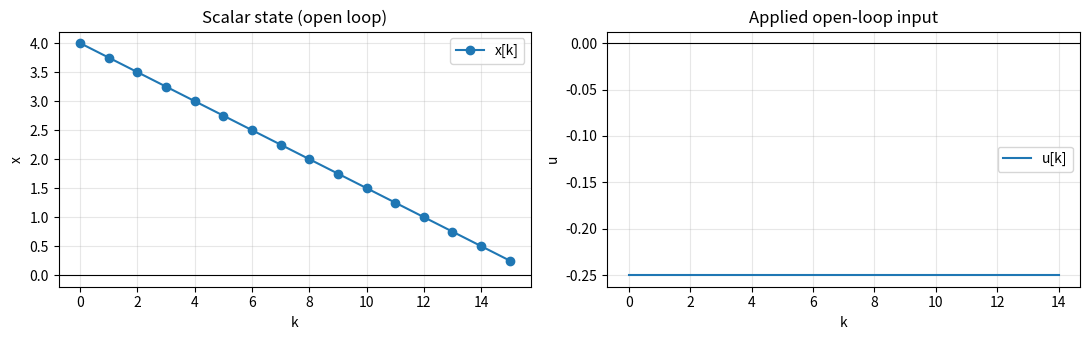
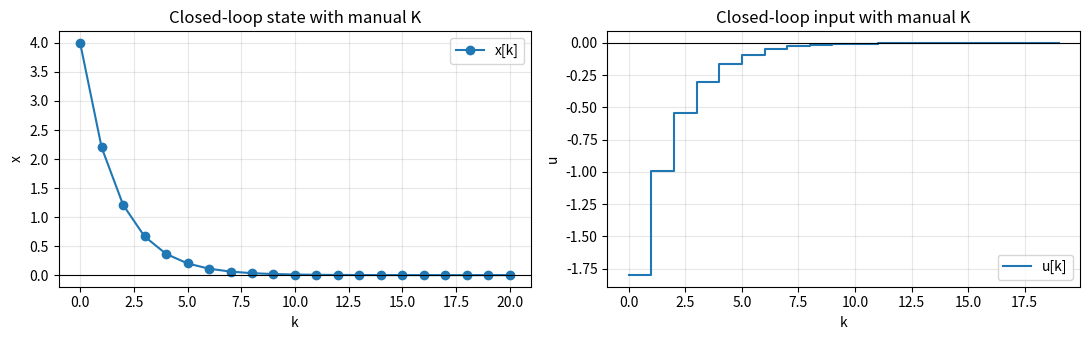
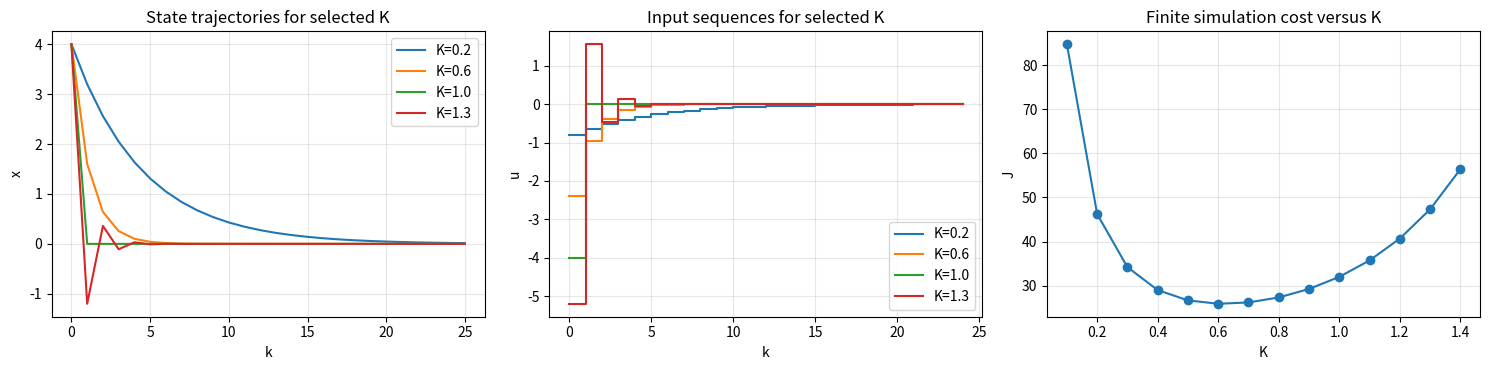
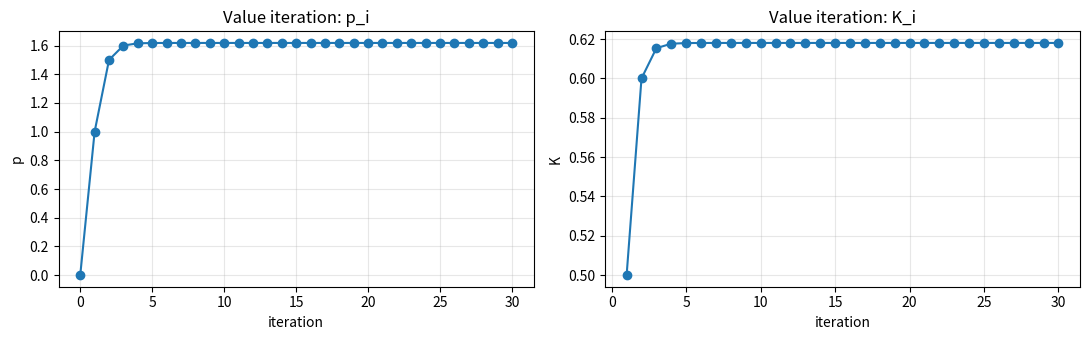
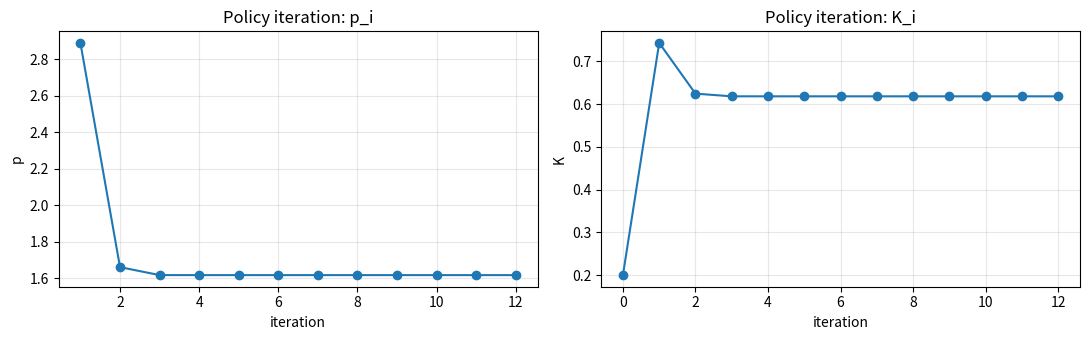
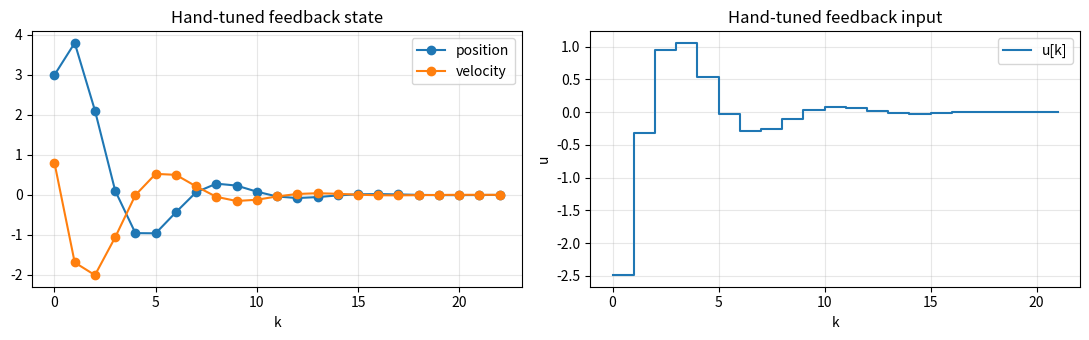
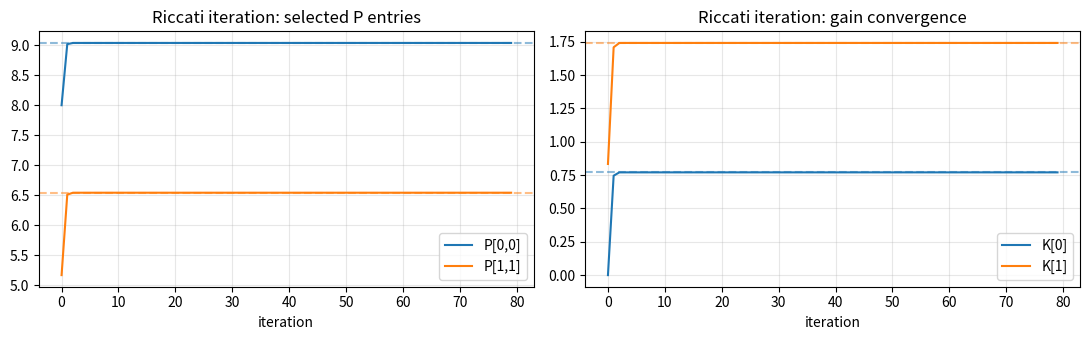
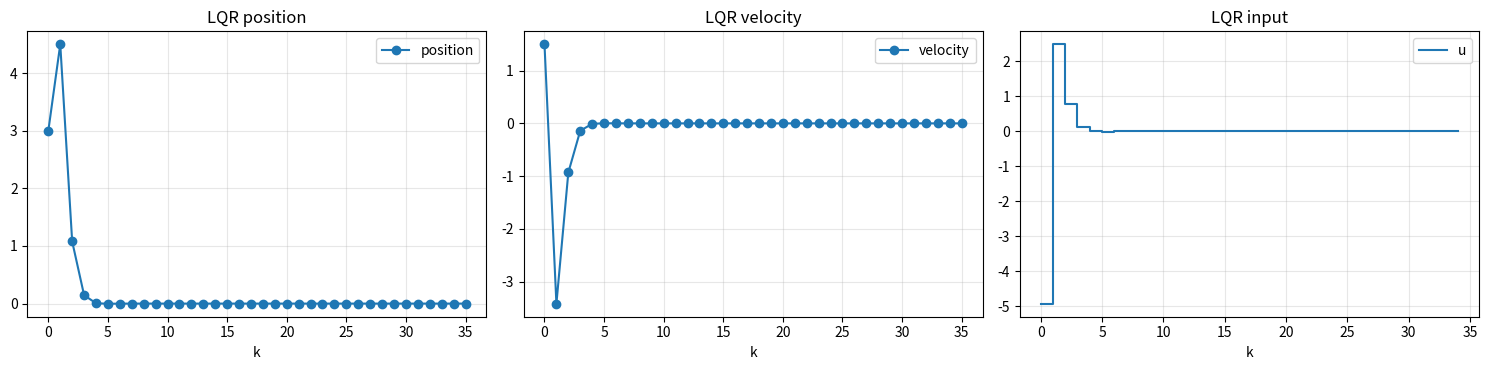
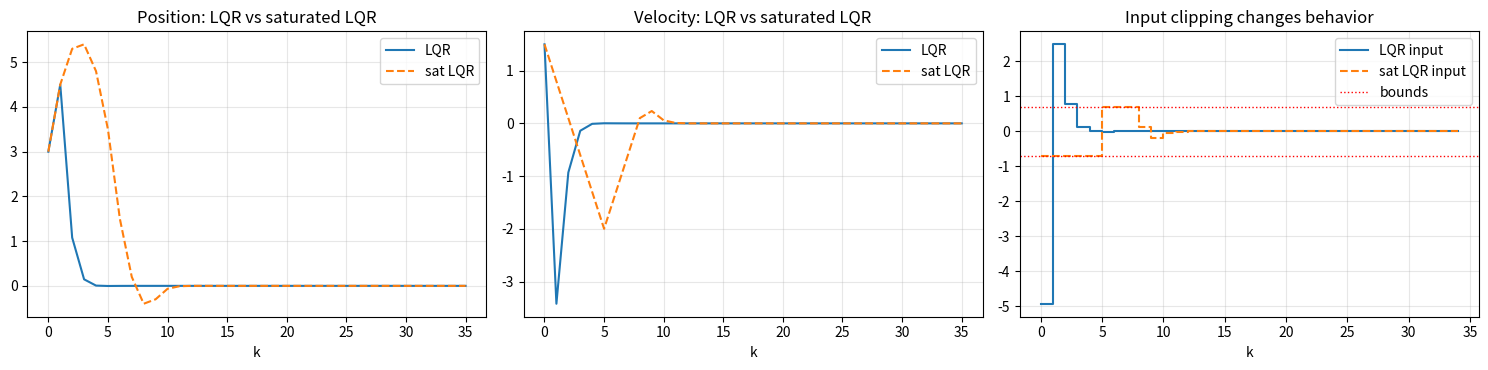

Here is the Python script that generated these plots, in order:
%matplotlib inline

import numpy as np
import matplotlib.pyplot as plt
from scipy.linalg import solve_discrete_are, solve_discrete_lyapunov

np.set_printoptions(precision=4, suppress=True)
        

a = 1.0
b = 1.0
q = 1.0
r = 1.0

N_open = 15
x0_scalar = 4.0
u_open = -0.25 * np.ones(N_open)

x_open = np.zeros(N_open + 1)
x_open[0] = x0_scalar
J_open = 0.0

for k in range(N_open):
    J_open += q * x_open[k] ** 2 + r * u_open[k] ** 2
    x_open[k + 1] = a * x_open[k] + b * u_open[k]
J_open += q * x_open[-1] ** 2

print(f'Open-loop finite-horizon cost J = {J_open:.4f}')

fig, ax = plt.subplots(1, 2, figsize=(11, 3.5))
ax[0].plot(x_open, 'o-', label='x[k]')
ax[0].axhline(0.0, color='k', linewidth=0.8)
ax[0].set_title('Scalar state (open loop)')
ax[0].set_xlabel('k')
ax[0].set_ylabel('x')
ax[0].grid(True, alpha=0.3)
ax[0].legend()

ax[1].step(range(N_open), u_open, where='post', label='u[k]')
ax[1].axhline(0.0, color='k', linewidth=0.8)
ax[1].set_title('Applied open-loop input')
ax[1].set_xlabel('k')
ax[1].set_ylabel('u')
ax[1].grid(True, alpha=0.3)
ax[1].legend()

plt.tight_layout()
plt.show()
        

K_manual = 0.45
N_fb = 20

x_fb = np.zeros(N_fb + 1)
u_fb = np.zeros(N_fb)
x_fb[0] = x0_scalar
J_fb = 0.0

for k in range(N_fb):
    u_fb[k] = -K_manual * x_fb[k]
    J_fb += q * x_fb[k] ** 2 + r * u_fb[k] ** 2
    x_fb[k + 1] = a * x_fb[k] + b * u_fb[k]
J_fb += q * x_fb[-1] ** 2

print(f'Manual feedback gain K = {K_manual:.3f}, finite-horizon cost J = {J_fb:.4f}')

fig, ax = plt.subplots(1, 2, figsize=(11, 3.5))
ax[0].plot(x_fb, 'o-', label='x[k]')
ax[0].axhline(0.0, color='k', linewidth=0.8)
ax[0].set_title('Closed-loop state with manual K')
ax[0].set_xlabel('k')
ax[0].set_ylabel('x')
ax[0].grid(True, alpha=0.3)
ax[0].legend()

ax[1].step(range(N_fb), u_fb, where='post', label='u[k]')
ax[1].axhline(0.0, color='k', linewidth=0.8)
ax[1].set_title('Closed-loop input with manual K')
ax[1].set_xlabel('k')
ax[1].set_ylabel('u')
ax[1].grid(True, alpha=0.3)
ax[1].legend()

plt.tight_layout()
plt.show()
        

K_values = np.linspace(0.1, 1.4, 14)
N_scan = 25

costs = []
trajectories = {}
inputs = {}

for K in K_values:
    x = np.zeros(N_scan + 1)
    u = np.zeros(N_scan)
    x[0] = x0_scalar
    J = 0.0

    for k in range(N_scan):
        u[k] = -K * x[k]
        J += q * x[k] ** 2 + r * u[k] ** 2
        x[k + 1] = a * x[k] + b * u[k]
    J += q * x[-1] ** 2

    costs.append(J)
    trajectories[K] = x
    inputs[K] = u

best_idx = int(np.argmin(costs))
print(f'Best K on this finite scan: K = {K_values[best_idx]:.3f}, J = {costs[best_idx]:.4f}')

fig, ax = plt.subplots(1, 3, figsize=(15, 3.8))
selected_demo_gains = [0.2, 0.6, 1.0, 1.3]
for K_demo in selected_demo_gains:
    idx = int(np.argmin(np.abs(K_values - K_demo)))
    K_key = float(K_values[idx])
    ax[0].plot(trajectories[K_key], label=f'K={K_key:.1f}')
ax[0].set_title('State trajectories for selected K')
ax[0].set_xlabel('k')
ax[0].set_ylabel('x')
ax[0].grid(True, alpha=0.3)
ax[0].legend()

for K_demo in selected_demo_gains:
    idx = int(np.argmin(np.abs(K_values - K_demo)))
    K_key = float(K_values[idx])
    ax[1].step(range(N_scan), inputs[K_key], where='post', label=f'K={K_key:.1f}')
ax[1].set_title('Input sequences for selected K')
ax[1].set_xlabel('k')
ax[1].set_ylabel('u')
ax[1].grid(True, alpha=0.3)
ax[1].legend()

ax[2].plot(K_values, costs, 'o-')
ax[2].set_title('Finite simulation cost versus K')
ax[2].set_xlabel('K')
ax[2].set_ylabel('J')
ax[2].grid(True, alpha=0.3)

plt.tight_layout()
plt.show()
        

print('Scalar value-function ansatz: J*(x) = p x^2')
print('Now we iterate directly on p using the scalar Riccati update.')
        

num_vi = 30
p = 0.0

p_hist_vi = [p]
K_hist_vi = []

for _ in range(num_vi):
    p_next = q + a * a * p - (a * b * p) ** 2 / (r + b * b * p)
    K_next = (b * p_next * a) / (r + b * b * p_next)
    p_hist_vi.append(p_next)
    K_hist_vi.append(K_next)
    p = p_next

print(f'Value iteration final p = {p_hist_vi[-1]:.10f}')
print(f'Value iteration final K = {K_hist_vi[-1]:.10f}')

fig, ax = plt.subplots(1, 2, figsize=(11, 3.5))
ax[0].plot(p_hist_vi, 'o-')
ax[0].set_title('Value iteration: p_i')
ax[0].set_xlabel('iteration')
ax[0].set_ylabel('p')
ax[0].grid(True, alpha=0.3)

ax[1].plot(range(1, len(K_hist_vi) + 1), K_hist_vi, 'o-')
ax[1].set_title('Value iteration: K_i')
ax[1].set_xlabel('iteration')
ax[1].set_ylabel('K')
ax[1].grid(True, alpha=0.3)

plt.tight_layout()
plt.show()
        

K = 0.2
K_hist_pi = [K]
p_hist_pi = []

for _ in range(12):
    closed_loop_factor = a - b * K
    if abs(closed_loop_factor) >= 1.0:
        raise ValueError('Policy iteration requires a stabilizing K for evaluation.')

    p_K = (q + r * K ** 2) / (1.0 - closed_loop_factor ** 2)
    K_new = (b * p_K * a) / (r + b * b * p_K)

    p_hist_pi.append(p_K)
    K_hist_pi.append(K_new)
    K = K_new

print(f'Policy iteration final p = {p_hist_pi[-1]:.10f}')
print(f'Policy iteration final K = {K_hist_pi[-1]:.10f}')

fig, ax = plt.subplots(1, 2, figsize=(11, 3.5))
ax[0].plot(range(1, len(p_hist_pi) + 1), p_hist_pi, 'o-')
ax[0].set_title('Policy iteration: p_i')
ax[0].set_xlabel('iteration')
ax[0].set_ylabel('p')
ax[0].grid(True, alpha=0.3)

ax[1].plot(K_hist_pi, 'o-')
ax[1].set_title('Policy iteration: K_i')
ax[1].set_xlabel('iteration')
ax[1].set_ylabel('K')
ax[1].grid(True, alpha=0.3)

plt.tight_layout()
plt.show()
        

p_exact = 0.5 * (q + np.sqrt(q ** 2 + 4.0 * q * r))
K_exact = (b * p_exact * a) / (r + b * b * p_exact)

p_vi = p_hist_vi[-1]
K_vi = K_hist_vi[-1]
p_pi = p_hist_pi[-1]
K_pi = K_hist_pi[-1]

print(f'Exact root p*      = {p_exact:.10f}')
print(f'Value iteration p  = {p_vi:.10f}')
print(f'Policy iteration p = {p_pi:.10f}')
print('---')
print(f'Exact gain K*      = {K_exact:.10f}')
print(f'Value iteration K  = {K_vi:.10f}')
print(f'Policy iteration K = {K_pi:.10f}')

assert np.isclose(p_vi, p_exact, atol=1e-8)
assert np.isclose(p_pi, p_exact, atol=1e-8)
assert np.isclose(K_vi, K_exact, atol=1e-8)
assert np.isclose(K_pi, K_exact, atol=1e-8)

print('Check passed: value iteration, policy iteration, and exact scalar solution agree.')
        

A = np.array([[1.0, 1.0],
              [0.0, 1.0]])
B = np.array([[0.0],
              [1.0]])
Q = np.diag([4.0, 1.0])
R = np.array([[0.2]])
x0 = np.array([3.0, 0.8])

print('A =')
print(A)
print('B =')
print(B)
print('Q =')
print(Q)
print('R =')
print(R)
print('x0 =', x0)

# Hand-tuned feedback for orientation before exact LQR.
K_hand = np.array([[0.55, 1.05]])
steps_hand = 22
x_hand = np.zeros((steps_hand + 1, 2))
u_hand = np.zeros(steps_hand)
x_hand[0] = x0

for k in range(steps_hand):
    u_hand[k] = float(-(K_hand @ x_hand[k]).item())
    x_hand[k + 1] = A @ x_hand[k] + (B[:, 0] * u_hand[k])

fig, ax = plt.subplots(1, 2, figsize=(11, 3.5))
ax[0].plot(x_hand[:, 0], 'o-', label='position')
ax[0].plot(x_hand[:, 1], 'o-', label='velocity')
ax[0].set_title('Hand-tuned feedback state')
ax[0].set_xlabel('k')
ax[0].grid(True, alpha=0.3)
ax[0].legend()

ax[1].step(range(steps_hand), u_hand, where='post', label='u[k]')
ax[1].set_title('Hand-tuned feedback input')
ax[1].set_xlabel('k')
ax[1].set_ylabel('u')
ax[1].grid(True, alpha=0.3)
ax[1].legend()

plt.tight_layout()
plt.show()
        

P_inf = solve_discrete_are(A, B, Q, R)
K_inf = np.linalg.solve(R + B.T @ P_inf @ B, B.T @ P_inf @ A)

print('P_inf =')
print(P_inf)
print('K_inf =')
print(K_inf)
print('Spectral radius of A-BK_inf =', np.max(np.abs(np.linalg.eigvals(A - B @ K_inf))))
        

P = Q.copy()
P_hist = []
K_hist = []

for _ in range(80):
    K = np.linalg.solve(R + B.T @ P @ B, B.T @ P @ A)
    P_next = Q + A.T @ P @ A - A.T @ P @ B @ K
    P_hist.append(P_next.copy())
    K_hist.append(K.copy())
    P = P_next

P_riccati = P_hist[-1]
K_riccati = K_hist[-1]

print('||P_riccati - P_inf||_F =', np.linalg.norm(P_riccati - P_inf))
print('||K_riccati - K_inf||_F =', np.linalg.norm(K_riccati - K_inf))

assert np.allclose(P_riccati, P_inf, atol=1e-7)
assert np.allclose(K_riccati, K_inf, atol=1e-7)
print('Check passed: matrix Riccati iteration converged to DARE solution.')

P00 = [Pk[0, 0] for Pk in P_hist]
P11 = [Pk[1, 1] for Pk in P_hist]
K0 = [Kk[0, 0] for Kk in K_hist]
K1 = [Kk[0, 1] for Kk in K_hist]

fig, ax = plt.subplots(1, 2, figsize=(11, 3.5))
ax[0].plot(P00, label='P[0,0]')
ax[0].plot(P11, label='P[1,1]')
ax[0].axhline(P_inf[0, 0], color='C0', linestyle='--', alpha=0.5)
ax[0].axhline(P_inf[1, 1], color='C1', linestyle='--', alpha=0.5)
ax[0].set_title('Riccati iteration: selected P entries')
ax[0].set_xlabel('iteration')
ax[0].grid(True, alpha=0.3)
ax[0].legend()

ax[1].plot(K0, label='K[0]')
ax[1].plot(K1, label='K[1]')
ax[1].axhline(K_inf[0, 0], color='C0', linestyle='--', alpha=0.5)
ax[1].axhline(K_inf[0, 1], color='C1', linestyle='--', alpha=0.5)
ax[1].set_title('Riccati iteration: gain convergence')
ax[1].set_xlabel('iteration')
ax[1].grid(True, alpha=0.3)
ax[1].legend()

plt.tight_layout()
plt.show()
        

K_pi_mat = np.array([[0.8, 1.2]])
K_pi_hist = [K_pi_mat.copy()]
P_pi_hist = []

for _ in range(12):
    Acl = A - B @ K_pi_mat
    if np.max(np.abs(np.linalg.eigvals(Acl))) >= 1.0:
        raise ValueError('Current K is not stabilizing; policy evaluation not valid.')

    P_eval = solve_discrete_lyapunov(Acl.T, Q + K_pi_mat.T @ R @ K_pi_mat)
    K_pi_mat = np.linalg.solve(R + B.T @ P_eval @ B, B.T @ P_eval @ A)

    P_pi_hist.append(P_eval.copy())
    K_pi_hist.append(K_pi_mat.copy())

print('Final policy-iteration gain K =')
print(K_pi_hist[-1])
print('Reference gain K_inf =')
print(K_inf)
print('||K_pi - K_inf||_F =', np.linalg.norm(K_pi_hist[-1] - K_inf))
        

steps_lqr = 35
x_lqr = np.zeros((steps_lqr + 1, 2))
u_lqr = np.zeros(steps_lqr)
x_lqr[0] = np.array([3.0, 1.5])
J_lqr = 0.0

for k in range(steps_lqr):
    u_lqr[k] = float(-(K_inf @ x_lqr[k]).item())
    J_lqr += x_lqr[k] @ Q @ x_lqr[k] + u_lqr[k] * (R[0, 0] * u_lqr[k])
    x_lqr[k + 1] = A @ x_lqr[k] + B[:, 0] * u_lqr[k]
J_lqr += x_lqr[-1] @ P_inf @ x_lqr[-1]

print(f'LQR finite cost (with terminal P_inf term) = {J_lqr:.4f}')
print(f'Initial optimal value prediction x0^T P_inf x0 = {(x_lqr[0] @ P_inf @ x_lqr[0]):.4f}')

fig, ax = plt.subplots(1, 3, figsize=(15, 3.8))
ax[0].plot(x_lqr[:, 0], 'o-', label='position')
ax[0].set_title('LQR position')
ax[0].set_xlabel('k')
ax[0].grid(True, alpha=0.3)
ax[0].legend()

ax[1].plot(x_lqr[:, 1], 'o-', label='velocity')
ax[1].set_title('LQR velocity')
ax[1].set_xlabel('k')
ax[1].grid(True, alpha=0.3)
ax[1].legend()

ax[2].step(range(steps_lqr), u_lqr, where='post', label='u')
ax[2].set_title('LQR input')
ax[2].set_xlabel('k')
ax[2].grid(True, alpha=0.3)
ax[2].legend()

plt.tight_layout()
plt.show()
        

u_max = 0.7

x_sat = np.zeros((steps_lqr + 1, 2))
u_sat = np.zeros(steps_lqr)
x_sat[0] = x_lqr[0].copy()
J_sat = 0.0

for k in range(steps_lqr):
    u_nom = float(-(K_inf @ x_sat[k]).item())
    u_sat[k] = np.clip(u_nom, -u_max, u_max)
    J_sat += x_sat[k] @ Q @ x_sat[k] + u_sat[k] * (R[0, 0] * u_sat[k])
    x_sat[k + 1] = A @ x_sat[k] + B[:, 0] * u_sat[k]
J_sat += x_sat[-1] @ P_inf @ x_sat[-1]

print(f'Unconstrained LQR cost surrogate: {J_lqr:.4f}')
print(f'Saturated LQR cost surrogate:    {J_sat:.4f}')

fig, ax = plt.subplots(1, 3, figsize=(15, 3.8))
ax[0].plot(x_lqr[:, 0], label='LQR')
ax[0].plot(x_sat[:, 0], '--', label='sat LQR')
ax[0].set_title('Position: LQR vs saturated LQR')
ax[0].set_xlabel('k')
ax[0].grid(True, alpha=0.3)
ax[0].legend()

ax[1].plot(x_lqr[:, 1], label='LQR')
ax[1].plot(x_sat[:, 1], '--', label='sat LQR')
ax[1].set_title('Velocity: LQR vs saturated LQR')
ax[1].set_xlabel('k')
ax[1].grid(True, alpha=0.3)
ax[1].legend()

ax[2].step(range(steps_lqr), u_lqr, where='post', label='LQR input')
ax[2].step(range(steps_lqr), u_sat, where='post', linestyle='--', label='sat LQR input')
ax[2].axhline(u_max, color='r', linestyle=':', linewidth=1.0, label='bounds')
ax[2].axhline(-u_max, color='r', linestyle=':', linewidth=1.0)
ax[2].set_title('Input clipping changes behavior')
ax[2].set_xlabel('k')
ax[2].grid(True, alpha=0.3)
ax[2].legend()

plt.tight_layout()
plt.show()
        
